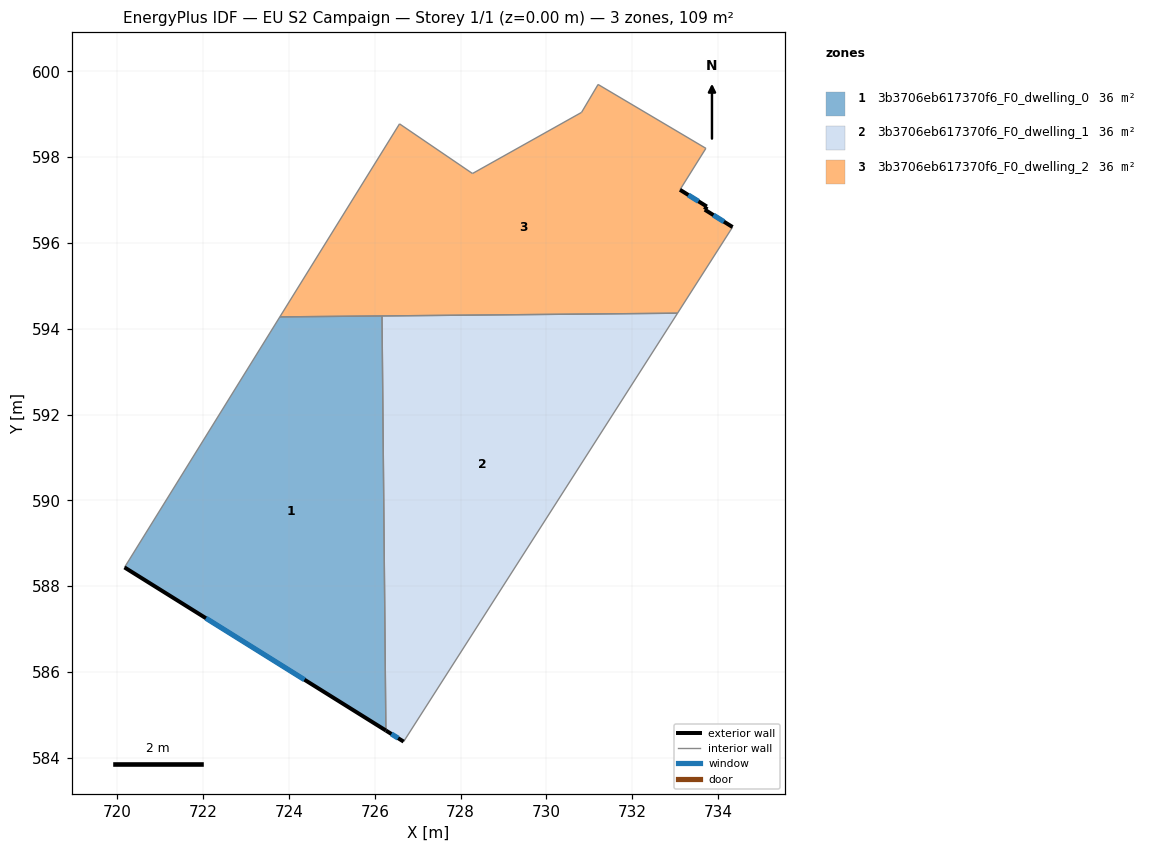
=== STOREY PLAN SPEC (per zone: floor XY polygon, exterior-wall plan segments, windows/doors) ===
zone 1: 3b3706eb617370f6_F0_dwelling_0  (36.2 m²)
  floor: (726.17, 594.30) (726.26, 584.64) (720.17, 588.44) (723.79, 594.28)
  exterior wall: (720.17, 588.44) – (726.26, 584.64)  [7.2 m]
    window: (722.06, 587.25) – (724.36, 585.82)  [3.1 m²]
  interior walls: 3
zone 2: 3b3706eb617370f6_F0_dwelling_1  (36.2 m²)
  floor: (733.06, 594.36) (726.67, 584.38) (726.26, 584.64) (726.17, 594.30)
  exterior wall: (726.26, 584.64) – (726.67, 584.38)  [0.5 m]
    window: (726.39, 584.56) – (726.54, 584.46)  [0.2 m²]
  interior walls: 3
zone 3: 3b3706eb617370f6_F0_dwelling_2  (36.2 m²)
  floor: (733.72, 598.21) (733.11, 597.24) (733.74, 596.85) (733.69, 596.78) (734.34, 596.37) (733.06, 594.36) (723.79, 594.28) (726.58, 598.78) (728.28, 597.62) (730.82, 599.04) (731.21, 599.70)
  exterior wall: (733.74, 596.85) – (733.11, 597.24)  [0.7 m]
    window: (733.55, 596.97) – (733.31, 597.12)  [0.3 m²]
  exterior wall: (733.69, 596.78) – (733.74, 596.85)  [0.1 m]
  exterior wall: (734.34, 596.37) – (733.69, 596.78)  [0.8 m]
    window: (734.14, 596.50) – (733.89, 596.65)  [0.3 m²]
  interior walls: 9

=== DERIVED (storey summary) ===
Building: EU S2 Campaign
Storey: 1 of 1  (floor level z = 0.00 m)
Storey gross floor area: 108.6 m²
Zones on this storey: 3
  - 3b3706eb617370f6_F0_dwelling_0: floor 36.2 m²; exterior wall 7.2 m (21.5 m²); 1 window(s) 3.1 m²; WWR 14.2%
  - 3b3706eb617370f6_F0_dwelling_1: floor 36.2 m²; exterior wall 0.5 m (1.5 m²); 1 window(s) 0.2 m²; WWR 14.2%
  - 3b3706eb617370f6_F0_dwelling_2: floor 36.2 m²; exterior wall 1.6 m (4.8 m²); 2 window(s) 0.6 m²; WWR 13.4%
Zone adjacency (shared interzone walls):
  - 3b3706eb617370f6_F0_dwelling_0 ↔ 3b3706eb617370f6_F0_dwelling_1
  - 3b3706eb617370f6_F0_dwelling_0 ↔ 3b3706eb617370f6_F0_dwelling_2
  - 3b3706eb617370f6_F0_dwelling_1 ↔ 3b3706eb617370f6_F0_dwelling_2